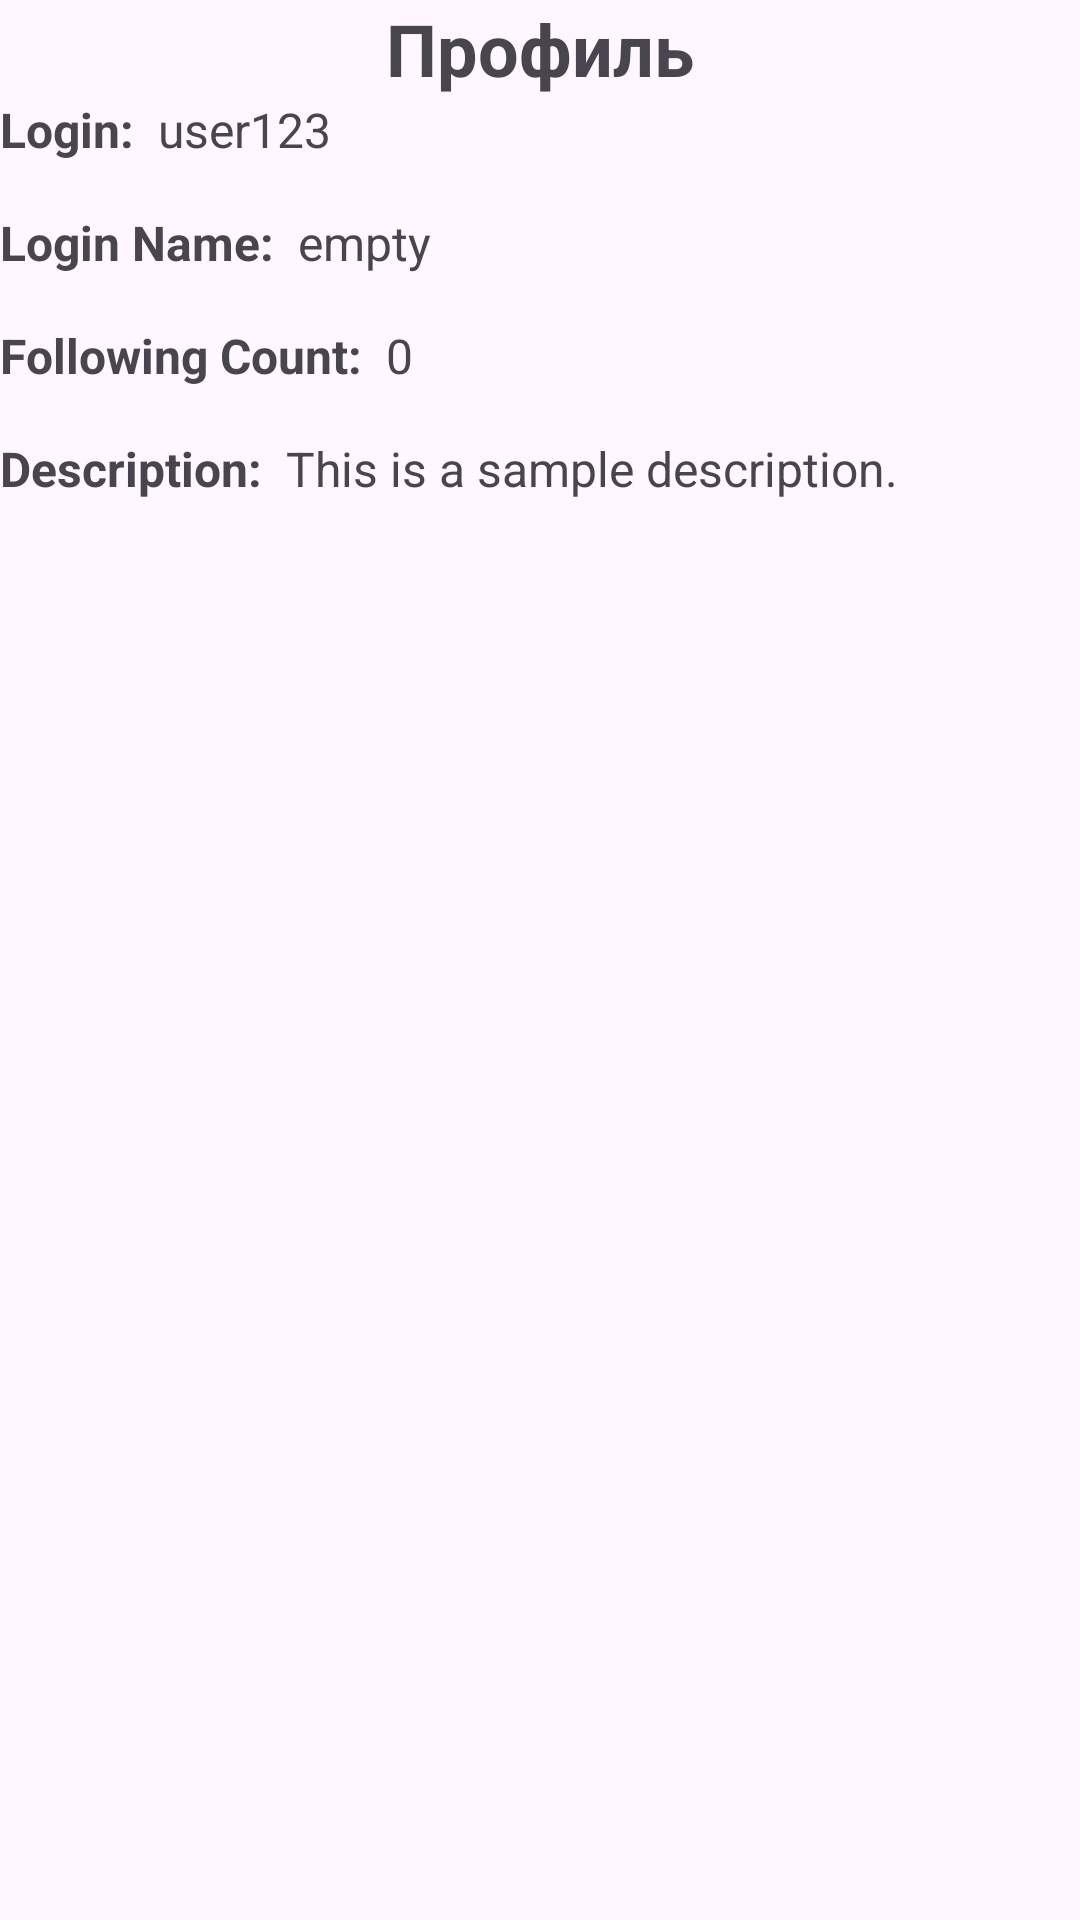

Produce the Android XML layout that renders to this screen, including the resource entries it uses.
<!-- AndroidManifest.xml: application theme Theme.Maproutebuilder -->
<!-- res/layout/activity_profile.xml -->
<?xml version="1.0" encoding="utf-8"?>
<androidx.constraintlayout.widget.ConstraintLayout xmlns:android="http://schemas.android.com/apk/res/android"
    android:layout_width="match_parent"
    android:layout_height="match_parent"
    xmlns:app="http://schemas.android.com/apk/res-auto"
    android:layout_margin="20dp">

    
    <TextView
        android:id="@+id/Top"
        android:layout_width="0dp"
        android:layout_height="wrap_content"
        android:textSize="24sp"
        android:text="Профиль"
        android:textStyle="bold"
        android:textAlignment="center"
        app:layout_constraintStart_toStartOf="parent"
        app:layout_constraintEnd_toEndOf="parent"
        app:layout_constraintTop_toTopOf="parent"
        android:layout_marginBottom="20dp" />

    
    <TextView
        android:id="@+id/labelLogin"
        android:layout_width="wrap_content"
        android:layout_height="wrap_content"
        android:text="Login:"
        android:textSize="16sp"
        android:textStyle="bold"
        app:layout_constraintTop_toBottomOf="@id/Top"
        app:layout_constraintStart_toStartOf="parent" />

    
    <TextView
        android:id="@+id/valueLogin"
        android:layout_width="0dp"
        android:layout_height="wrap_content"
        android:text="user123"
        android:textSize="16sp"
        app:layout_constraintTop_toTopOf="@id/labelLogin"
        app:layout_constraintStart_toEndOf="@id/labelLogin"
        app:layout_constraintEnd_toEndOf="parent"
        android:layout_marginStart="8dp" />

    
    <TextView
        android:id="@+id/labelLoginName"
        android:layout_width="wrap_content"
        android:layout_height="wrap_content"
        android:text="Login Name:"
        android:textSize="16sp"
        android:textStyle="bold"
        app:layout_constraintTop_toBottomOf="@id/labelLogin"
        app:layout_constraintStart_toStartOf="parent"
        android:layout_marginTop="16dp" />

    
    <TextView
        android:id="@+id/valueLoginName"
        android:layout_width="0dp"
        android:layout_height="wrap_content"
        android:text="empty"
        android:textSize="16sp"
        app:layout_constraintTop_toTopOf="@id/labelLoginName"
        app:layout_constraintStart_toEndOf="@id/labelLoginName"
        app:layout_constraintEnd_toEndOf="parent"
        android:layout_marginStart="8dp" />

    
    <TextView
        android:id="@+id/labelFollowingCount"
        android:layout_width="wrap_content"
        android:layout_height="wrap_content"
        android:text="Following Count:"
        android:textSize="16sp"
        android:textStyle="bold"
        app:layout_constraintTop_toBottomOf="@id/labelLoginName"
        app:layout_constraintStart_toStartOf="parent"
        android:layout_marginTop="16dp" />

    
    <TextView
        android:id="@+id/valueFollowingCount"
        android:layout_width="0dp"
        android:layout_height="wrap_content"
        android:text="0"
        android:textSize="16sp"
        app:layout_constraintTop_toTopOf="@id/labelFollowingCount"
        app:layout_constraintStart_toEndOf="@id/labelFollowingCount"
        app:layout_constraintEnd_toEndOf="parent"
        android:layout_marginStart="8dp" />

    
    <TextView
        android:id="@+id/labelDescription"
        android:layout_width="wrap_content"
        android:layout_height="wrap_content"
        android:text="Description:"
        android:textSize="16sp"
        android:textStyle="bold"
        app:layout_constraintTop_toBottomOf="@id/labelFollowingCount"
        app:layout_constraintStart_toStartOf="parent"
        android:layout_marginTop="16dp" />

    
    <TextView
        android:id="@+id/valueDescription"
        android:layout_width="0dp"
        android:layout_height="wrap_content"
        android:text="This is a sample description."
        android:textSize="16sp"
        app:layout_constraintTop_toTopOf="@id/labelDescription"
        app:layout_constraintStart_toEndOf="@id/labelDescription"
        app:layout_constraintEnd_toEndOf="parent"
        android:layout_marginStart="8dp" />

</androidx.constraintlayout.widget.ConstraintLayout>
<!-- resources referenced by this layout -->
<resources>
  <style name="Theme.Maproutebuilder" parent="Base.Theme.Maproutebuilder" />
  <style name="Base.Theme.Maproutebuilder" parent="Theme.Material3.DayNight.NoActionBar">
          
          
      </style>
</resources>
